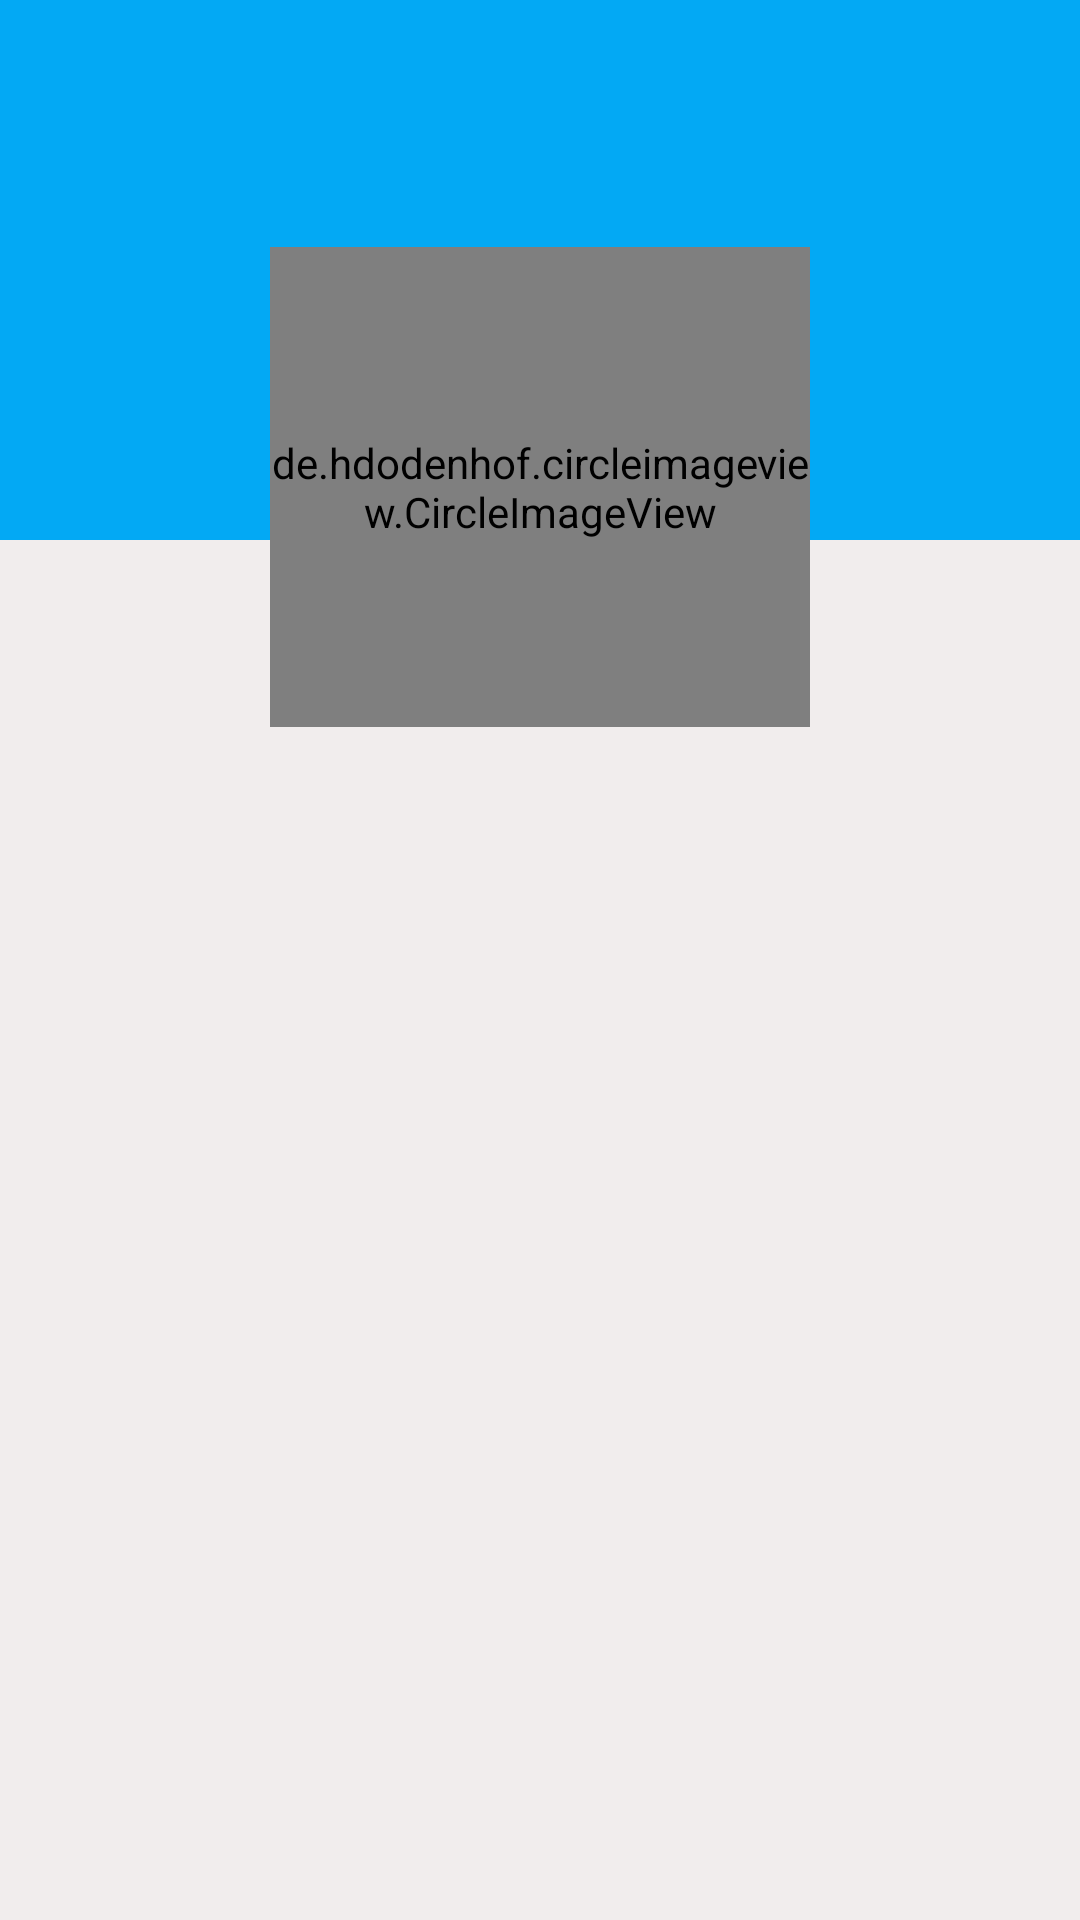

Layout XML and referenced resources for this Android screen:
<!-- AndroidManifest.xml: application theme AppTheme -->
<!-- res/layout/activity_there_profile.xml -->
<?xml version="1.0" encoding="utf-8"?>
<ScrollView xmlns:android="http://schemas.android.com/apk/res/android"
    xmlns:app="http://schemas.android.com/apk/res-auto"
    xmlns:tools="http://schemas.android.com/tools"
    android:layout_width="match_parent"
    android:layout_height="match_parent"
    android:background="@color/greyBack"
    tools:context=".ThereProfileActivity">




        <RelativeLayout
            android:layout_width="match_parent"
            android:layout_height="wrap_content">

            <ImageView
                android:id="@+id/ivCover"
                android:layout_width="match_parent"
                android:layout_height="180dp"
                android:background="@color/colorPrimary"
                android:scaleType="centerCrop"
                android:adjustViewBounds="true">

            </ImageView>

            <de.hdodenhof.circleimageview.CircleImageView
                android:id="@+id/ivAvatar"
                android:layout_width="160dp"
                android:layout_height="160dp"
                android:layout_alignParentStart="true"
                android:layout_alignParentEnd="true"
                android:layout_marginStart="90dp"
                android:layout_marginEnd="90dp"
                android:layout_marginTop="40pt"
                android:layout_marginBottom="50pt"
                android:src="@drawable/profile"
                app:civ_border_width="4dp"
                app:civ_border_color="@color/greyBack"/>

            <LinearLayout
                android:id="@+id/linerLayout"
                android:layout_width="match_parent"
                android:layout_height="wrap_content"
                android:orientation="horizontal"
                android:layout_marginTop="250dp">




                
                
                
                
                
                
                
                
                

                <LinearLayout
                    android:layout_width="match_parent"
                    android:layout_height="wrap_content"
                    android:layout_marginTop="15dp"
                    android:orientation="vertical">

                    <TextView
                        android:id="@+id/tvName"
                        android:layout_width="match_parent"
                        android:layout_height="wrap_content"
                        android:textAlignment="center"
                        android:textColor="@color/PrimaryBlack"
                        android:textSize="20sp" />

                    <TextView
                        android:id="@+id/tvEmoji"
                        android:layout_width="match_parent"
                        android:layout_height="wrap_content"
                        android:textAlignment="center"
                        android:textSize="50px" />


                </LinearLayout>

            </LinearLayout>

            <androidx.recyclerview.widget.RecyclerView
                android:id="@+id/rvPosts"
                android:layout_below="@+id/linerLayout"
                android:layout_width="match_parent"
                android:layout_height="match_parent">

            </androidx.recyclerview.widget.RecyclerView>

        </RelativeLayout>

</ScrollView>
<!-- resources referenced by this layout -->
<resources>
  <color name="PrimaryBlack">#BF000000</color>
  <color name="colorPrimary">#03A9F4</color>
  <color name="colorPrimaryDark">#277ABE</color>
  <color name="greyBack">#F1EDED</color>
  <!-- drawable ic_default_img (drawable-anydpi) -->
  <vector xmlns:android="http://schemas.android.com/apk/res/android"
      android:width="24dp"
      android:height="24dp"
      android:viewportWidth="24"
      android:viewportHeight="24"
      android:tint="#ffffff"
      android:alpha="0.8">
      <path
          android:fillColor="#FF000000"
          android:pathData="M9,11.75c-0.69,0 -1.25,0.56 -1.25,1.25s0.56,1.25 1.25,1.25 1.25,-0.56 1.25,-1.25 -0.56,-1.25 -1.25,-1.25zM15,11.75c-0.69,0 -1.25,0.56 -1.25,1.25s0.56,1.25 1.25,1.25 1.25,-0.56 1.25,-1.25 -0.56,-1.25 -1.25,-1.25zM12,2C6.48,2 2,6.48 2,12s4.48,10 10,10 10,-4.48 10,-10S17.52,2 12,2zM12,20c-4.41,0 -8,-3.59 -8,-8 0,-0.29 0.02,-0.58 0.05,-0.86 2.36,-1.05 4.23,-2.98 5.21,-5.37C11.07,8.33 14.05,10 17.42,10c0.78,0 1.53,-0.09 2.25,-0.26 0.21,0.71 0.33,1.47 0.33,2.26 0,4.41 -3.59,8 -8,8z"/>
  </vector>
  <!-- drawable profile: png bitmap (drawable, 25489 bytes) -->
  <style name="AppTheme" parent="Theme.AppCompat.Light.DarkActionBar">
          
          <item name="colorPrimary">@color/colorPrimary</item>
          <item name="colorPrimaryDark">@color/colorPrimaryDark</item>
          <item name="colorAccent">@color/colorAccent</item>
      </style>
  <color name="colorAccent">#2096F0</color>
</resources>
